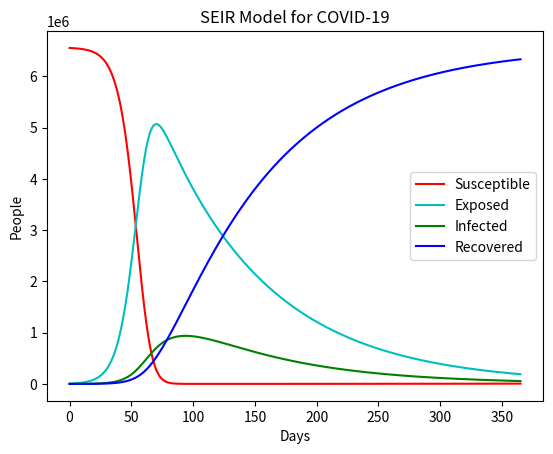

This figure's Python source:
# -*- coding: utf-8 -*-
"""
SEIR Model applied to COVID-19:

The SEIR model is used to model the spread of infectious disease. It is
described by:

                        N = S + E + I + R

Where:
N - Total population
S - Susceptable population
E - Exposed population
I - Infected population
R - Recovered population

This program will use solve_ivp to calculate the rate of change for each of
these variables. These 1st order derivatives are:
    
                dS/dt = rb.N - rd.S - beta.I.S/N
                
                dE/dt = beta.I.S/N - (rd - alpha).E
                
                dI/dt = alpha.E - (gamma + rd).I
                
                dR/dt = gamma.I - rd.R
    
Where:
dS/dt - 1st order derivative of S (Susceptable population)
rb - Birth rate
rd - Death rate
beta - Number of close contacts per person per day
dE/dt - - 1st order derivative of E (Exposed population)
alpha - Rate exposed people become infectious per day
dI/dt - 1st order derivative of I (Infected population)
gamma - Rate infected people recover per day
dR/dt - 1st order derivative of R (Recovered population)

"""

# Import libraries/modules
from scipy.integrate import solve_ivp
import numpy as np
from matplotlib import pyplot as plt

# Constants
N = 6556300.0         # Population of island of Ireland - North + Republic
rb = 0.008535/365     # Birth rate per day
rd = 0.004845/365     # Death rate per day

alpha = 0.0115        # Rate exposed people become infectious per day
gamma = 0.05          # Rate infected people recover per day
# Data source: https://www.ncbi.nlm.nih.gov/pmc/articles/PMC7376536/

beta = 2.0      # Number of close contacts per person per day (post lockdown)
# Data source: https://www.ecdc.europa.eu/sites/default/files/documents/COVID-19-Contract-tracing-scale-up.pdf

S = N       # Number of susceptable people (Initially = total population)
E = 5077    # Number exposed to disease
I = 736     # Number currently infected
R = 32      # Number recovered
# Data source: https://link.springer.com/article/10.1007/s11071-020-05743-y

ics = [S, E, I, R]  # Place initial conditions in a list

ti = 0      # Start day
tf = 365    # End day
# Create list of time variables from ti to tf with 10,000 increments
t = np.linspace(ti, tf, 10000)

def slope(t, ics, N, rb, rd, alpha, beta, gamma):
    """
    Parameters
    ----------
    t : TYPE: Float
        DESCRIPTION: Current time variable
    ics : TYPE: List
        DESCRIPTION: Contains initial conditions
    N : TYPE: Float
        DESCRIPTION: Population
    rb : TYPE: Float
        DESCRIPTION: Daily birth rate
    rd : TYPE: Float
        DESCRIPTION: Daily death rate
    alpha : TYPE: Float
        DESCRIPTION: Rate exposed people become infectious per day
    beta : TYPE: Float
        DESCRIPTION: Number of close contacts per person per day
    gamma : TYPE: Float
        DESCRIPTION: Rate infected people recover per day

    Returns
    -------
    list
        DESCRIPTION: First order derivatives of S, E, I, and R

    """
    # Unpack ics list
    S, E, I, R = ics
    # Calculate rate of change of susceptable population
    dSdt = rb*N - rd*S - (beta*I*S)/N
    # Calculate rate of change of exposed population
    dEdt = (beta*I*S)/N - (rd + alpha)*E
    # Calculate rate of change of infected population
    dIdt = alpha*E - (gamma+rd)*I
    # Calculate rate of change of recovered population
    dRdt = gamma*I - rd*R
    # Return each derivative
    return [dSdt, dEdt, dIdt, dRdt]

# Differentiate using slope function, from ti to tf, with constants N, rb, rd, alpha,
# beta and gamma, specify t points, set integration method to LSODA (ODEINT method)
sol = solve_ivp(slope, [ti, tf], ics,args=(N, rb, rd, alpha, beta, gamma),
                t_eval=t, method='LSODA')

# Calculate and print reproduction number
R0 = (alpha * beta)/((rd+alpha)*(rd+gamma))
print(R0)

# Plot pyplot graph:
plt.xlabel('Days')      # Set x-axis label
plt.ylabel('People')    # Set y-axis label
plt.title('SEIR Model for COVID-19')    # Set graph title
plt.plot(sol.t, sol.y[0], 'r', label='Susceptible') # Plot S vs t
plt.plot(sol.t, sol.y[1], 'c', label='Exposed')     # Plot E vs t
plt.plot(sol.t, sol.y[2], 'g', label='Infected')    # Plot I vs t
plt.plot(sol.t, sol.y[3], 'b', label='Recovered')   # Plot R vs t
plt.legend(loc='best')  # Display legend
